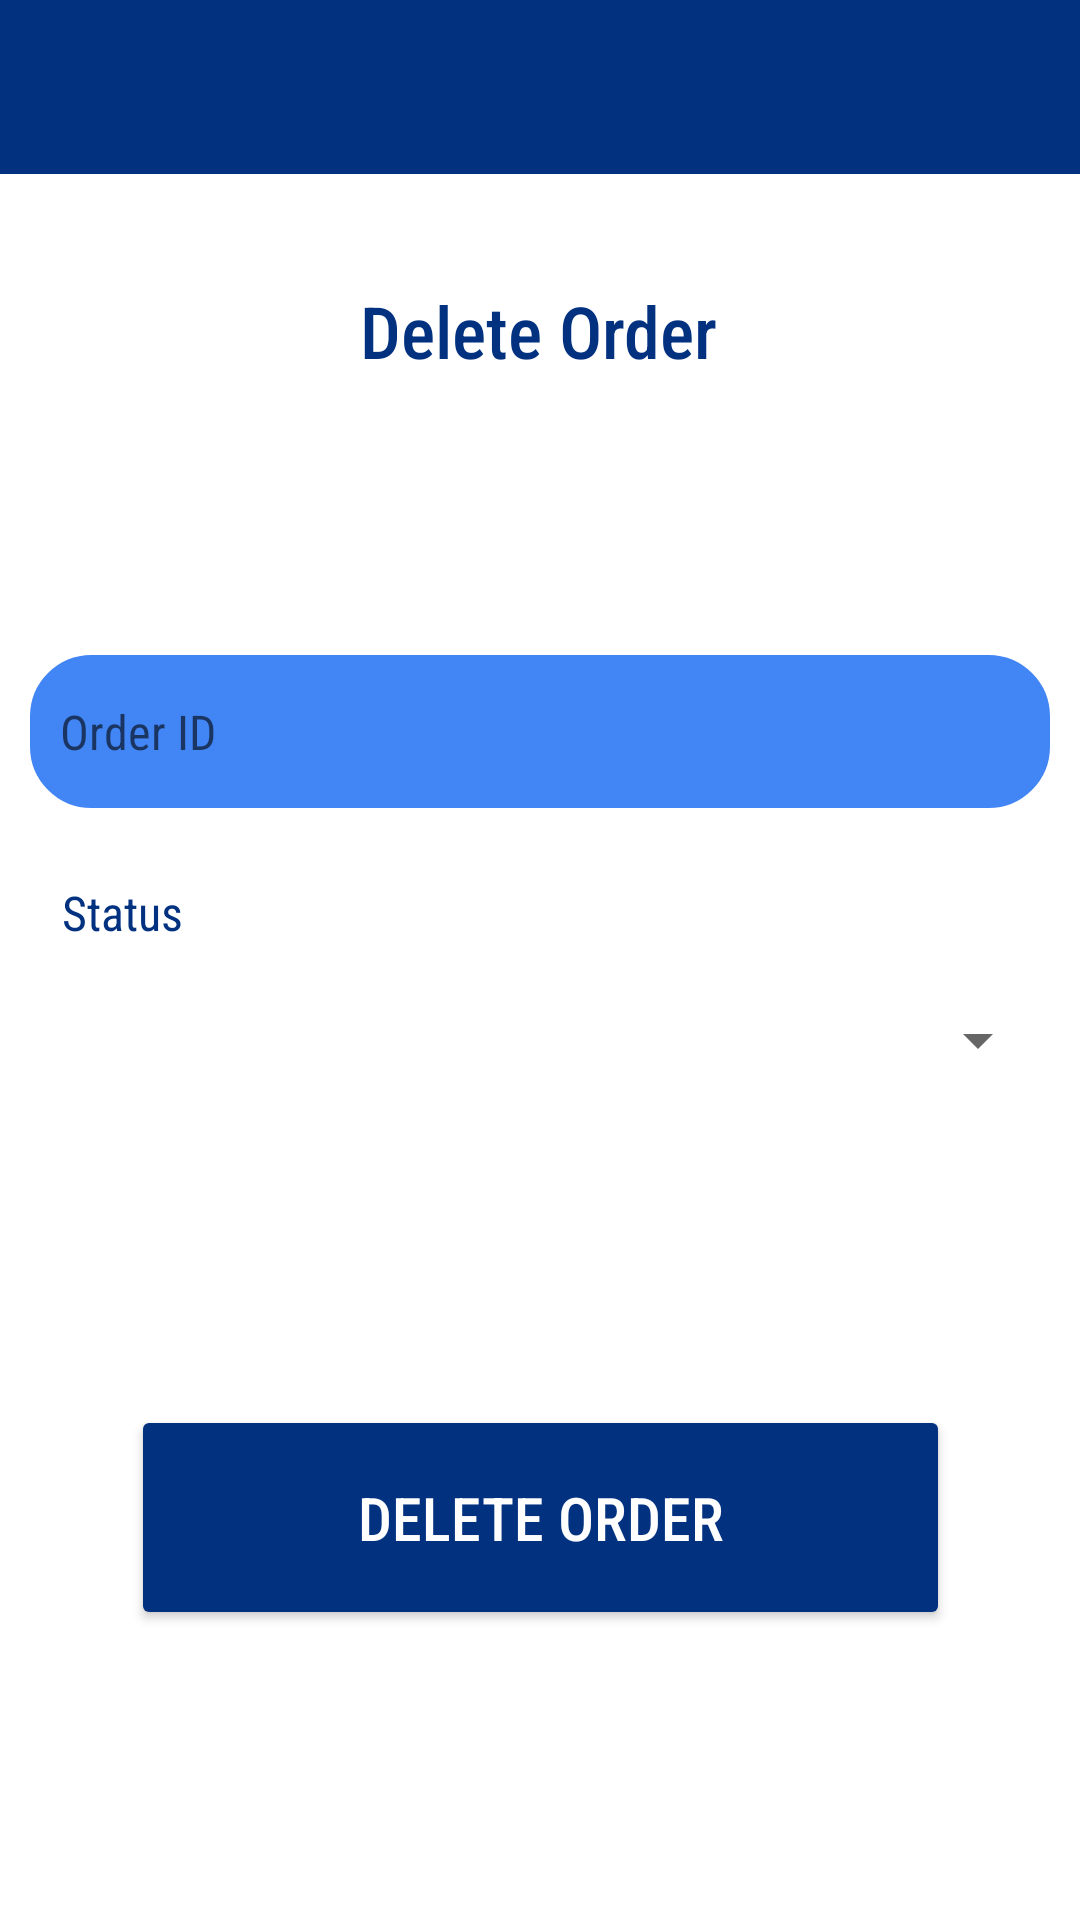

This screen was rendered from an Android layout file. Write that file and the resources it references.
<!-- AndroidManifest.xml: application theme Theme.MAD_Encounters -->
<!-- res/layout/activity_delete_order.xml -->
<?xml version="1.0" encoding="utf-8"?>
<androidx.constraintlayout.widget.ConstraintLayout xmlns:android="http://schemas.android.com/apk/res/android"
    xmlns:app="http://schemas.android.com/apk/res-auto"
    xmlns:tools="http://schemas.android.com/tools"
    android:layout_width="match_parent"
    android:layout_height="match_parent"
    tools:context=".DeleteOrder">

    <Spinner
        android:id="@+id/spinner3"
        android:layout_width="340dp"
        android:layout_height="27dp"
        android:layout_marginTop="15dp"
        app:layout_constraintEnd_toEndOf="parent"
        app:layout_constraintStart_toStartOf="parent"
        app:layout_constraintTop_toBottomOf="@+id/textView18" />

    <Button
        android:id="@+id/button10"
        android:layout_width="273dp"
        android:layout_height="75dp"
        android:layout_marginTop="108dp"
        android:backgroundTint="@color/dark_blue"
        android:fontFamily="sans-serif-condensed-medium"
        android:shadowRadius="50"
        android:text="delete ORDER"
        android:textColor="#FEFEFE"
        android:textSize="20sp"
        app:layout_constraintEnd_toEndOf="parent"
        app:layout_constraintStart_toStartOf="parent"
        app:layout_constraintTop_toBottomOf="@+id/spinner3" />

    <TextView
        android:id="@+id/textView18"
        android:layout_width="90dp"
        android:layout_height="25dp"
        android:layout_marginTop="24dp"
        android:layout_marginEnd="200dp"
        android:fontFamily="sans-serif-condensed"
        android:text="Status"
        android:textColor="#023180"
        android:textSize="16sp"
        app:layout_constraintEnd_toEndOf="parent"
        app:layout_constraintHorizontal_bias="0.297"
        app:layout_constraintStart_toStartOf="parent"
        app:layout_constraintTop_toBottomOf="@+id/editTextTextPersonName9" />

    <EditText
        android:id="@+id/editTextTextPersonName9"
        android:layout_width="340dp"
        android:layout_height="51dp"
        android:layout_marginTop="92dp"
        android:background="@drawable/bg_round"
        android:ems="10"
        android:fontFamily="sans-serif-condensed"
        android:hint="Order ID"
        android:inputType="textPersonName"
        android:padding="10dp"
        android:textSize="16sp"
        app:layout_constraintEnd_toEndOf="parent"
        app:layout_constraintHorizontal_bias="0.507"
        app:layout_constraintStart_toStartOf="parent"
        app:layout_constraintTop_toBottomOf="@+id/textView15" />

    <TextView
        android:id="@+id/textView15"
        android:layout_width="wrap_content"
        android:layout_height="wrap_content"
        android:layout_marginTop="36dp"
        android:fontFamily="sans-serif-condensed-medium"
        android:text="Delete Order"
        android:textColor="#023180"
        android:textSize="24sp"
        app:layout_constraintEnd_toEndOf="parent"
        app:layout_constraintHorizontal_bias="0.498"
        app:layout_constraintStart_toStartOf="parent"
        app:layout_constraintTop_toBottomOf="@+id/textView14" />

    <TextView
        android:id="@+id/textView14"
        android:layout_width="415dp"
        android:layout_height="58dp"
        android:background="@color/dark_blue"
        app:layout_constraintEnd_toEndOf="parent"
        app:layout_constraintStart_toStartOf="parent"
        app:layout_constraintTop_toTopOf="parent" />

    <ImageView
        android:id="@+id/imageView7"
        android:layout_width="62dp"
        android:layout_height="36dp"
        android:layout_marginStart="15dp"
        android:layout_marginTop="10dp"
        app:layout_constraintStart_toStartOf="parent"
        app:layout_constraintTop_toTopOf="@+id/textView14"
        app:srcCompat="@drawable/baseline_arrow_back_24" />

    <ImageView
        android:id="@+id/imageView8"
        android:layout_width="41dp"
        android:layout_height="37dp"
        android:layout_marginTop="9dp"
        android:layout_marginEnd="15dp"
        app:layout_constraintEnd_toEndOf="parent"
        app:layout_constraintTop_toTopOf="@+id/textView14"
        app:srcCompat="@drawable/baseline_menu_24" />
</androidx.constraintlayout.widget.ConstraintLayout>
<!-- resources referenced by this layout -->
<resources>
  <color name="dark_blue">#FF023180</color>
  <!-- drawable bg_round (drawable) -->
  <?xml version="1.0" encoding="utf-8"?>
  <shape xmlns:android="http://schemas.android.com/apk/res/android">
      <stroke
          android:width="1dp"
          android:color="@color/light_blue" />
  
      <solid android:color="@color/light_blue" />
  
      <corners
          android:radius="20dp"
          android:topRightRadius="20dp"
          android:topLeftRadius="20dp"
          android:bottomRightRadius="20dp"
          android:bottomLeftRadius="20dp"/>
  </shape>
  <style name="Theme.MAD_Encounters" parent="Theme.MaterialComponents.DayNight.NoActionBar">
          
          <item name="colorPrimary">@color/light_blue</item>
          <item name="colorPrimaryVariant">@color/dark_blue</item>
          <item name="colorOnPrimary">@color/white</item>
          
          <item name="colorSecondary">@color/teal_200</item>
          <item name="colorSecondaryVariant">@color/teal_700</item>
          <item name="colorOnSecondary">@color/black</item>
          
          <item name="android:statusBarColor">?attr/colorPrimaryVariant</item>
          
      </style>
  <color name="light_blue">#4285F4</color>
  <color name="white">#FFFFFFFF</color>
  <color name="teal_200">#FF03DAC5</color>
  <color name="teal_700">#FF018786</color>
  <color name="black">#FF000000</color>
</resources>
